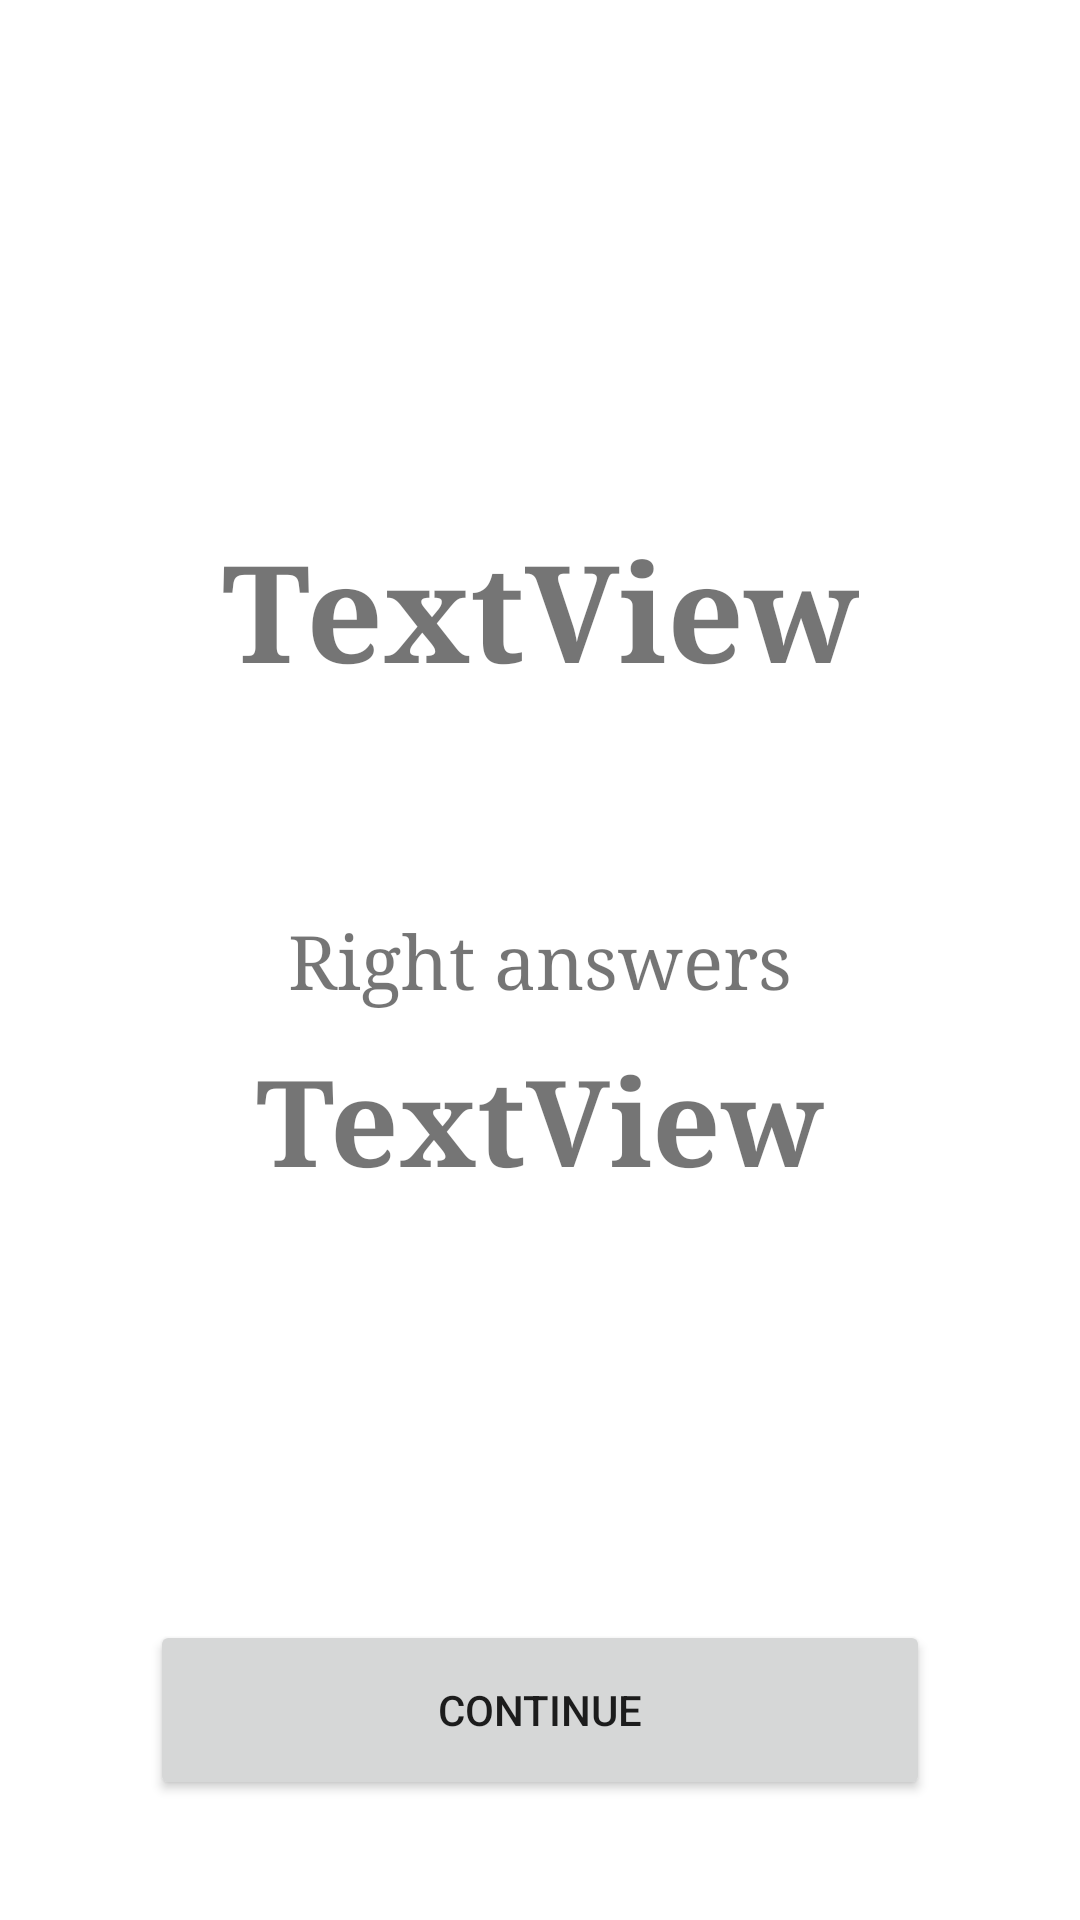

Layout XML and referenced resources for this Android screen:
<!-- AndroidManifest.xml: application theme Theme.Evermind -->
<!-- res/layout/activity_review_result.xml -->
<?xml version="1.0" encoding="utf-8"?>
<androidx.constraintlayout.widget.ConstraintLayout xmlns:android="http://schemas.android.com/apk/res/android"
    xmlns:app="http://schemas.android.com/apk/res-auto"
    xmlns:tools="http://schemas.android.com/tools"
    android:layout_width="match_parent"
    android:layout_height="match_parent"
    tools:context=".activities.ReviewResultActivity">

    <TextView
        android:id="@+id/result_reaction_textview"
        android:layout_width="wrap_content"
        android:layout_height="wrap_content"
        android:layout_marginBottom="70dp"
        android:fontFamily="serif"
        android:text="TextView"
        android:textAlignment="center"
        android:textSize="45sp"
        android:textStyle="bold"
        app:layout_constraintBottom_toTopOf="@+id/result_title_textview"
        app:layout_constraintEnd_toEndOf="parent"
        app:layout_constraintStart_toStartOf="parent" />

    <TextView
        android:id="@+id/result_title_textview"
        android:layout_width="wrap_content"
        android:layout_height="wrap_content"
        android:fontFamily="serif"
        android:text="@string/right_answers"
        android:textSize="25sp"
        app:layout_constraintBottom_toBottomOf="parent"
        app:layout_constraintEnd_toEndOf="parent"
        app:layout_constraintStart_toStartOf="parent"
        app:layout_constraintTop_toTopOf="parent" />

    <TextView
        android:id="@+id/result_result_textview"
        android:layout_width="wrap_content"
        android:layout_height="wrap_content"
        android:layout_marginTop="10dp"
        android:fontFamily="serif"
        android:text="TextView"
        android:textSize="40sp"
        android:textStyle="bold"
        app:layout_constraintEnd_toEndOf="parent"
        app:layout_constraintStart_toStartOf="parent"
        app:layout_constraintTop_toBottomOf="@+id/result_title_textview" />

    <Button
        android:id="@+id/result_continue_button"
        android:layout_width="0dp"
        android:layout_height="60dp"
        android:layout_marginStart="50dp"
        android:layout_marginEnd="50dp"
        android:layout_marginBottom="40dp"
        android:text="@string/continue_button"
        app:layout_constraintBottom_toBottomOf="parent"
        app:layout_constraintEnd_toEndOf="parent"
        app:layout_constraintStart_toStartOf="parent" />
</androidx.constraintlayout.widget.ConstraintLayout>
<!-- resources referenced by this layout -->
<resources>
  <string name="continue_button">continue</string>
  <string name="right_answers">Right answers</string>
  <style name="Theme.Evermind" parent="Theme.MaterialComponents.DayNight">
          
          <item name="colorPrimary">@color/primary</item>
          <item name="colorPrimaryVariant">@color/primary_dark</item>
          <item name="colorOnPrimary">@color/white</item>
          
          <item name="colorSecondary">@color/accent</item>
          <item name="colorSecondaryVariant">@color/accent</item>
          <item name="colorOnSecondary">@color/white</item>
          
          <item name="android:statusBarColor" tools:targetApi="l">?attr/colorPrimaryVariant</item>
      </style>
  <color name="primary">#FFC107</color>
  <color name="primary_dark">#FFA000</color>
  <color name="white">#FFFFFFFF</color>
  <color name="accent">#9E9E9E</color>
</resources>
